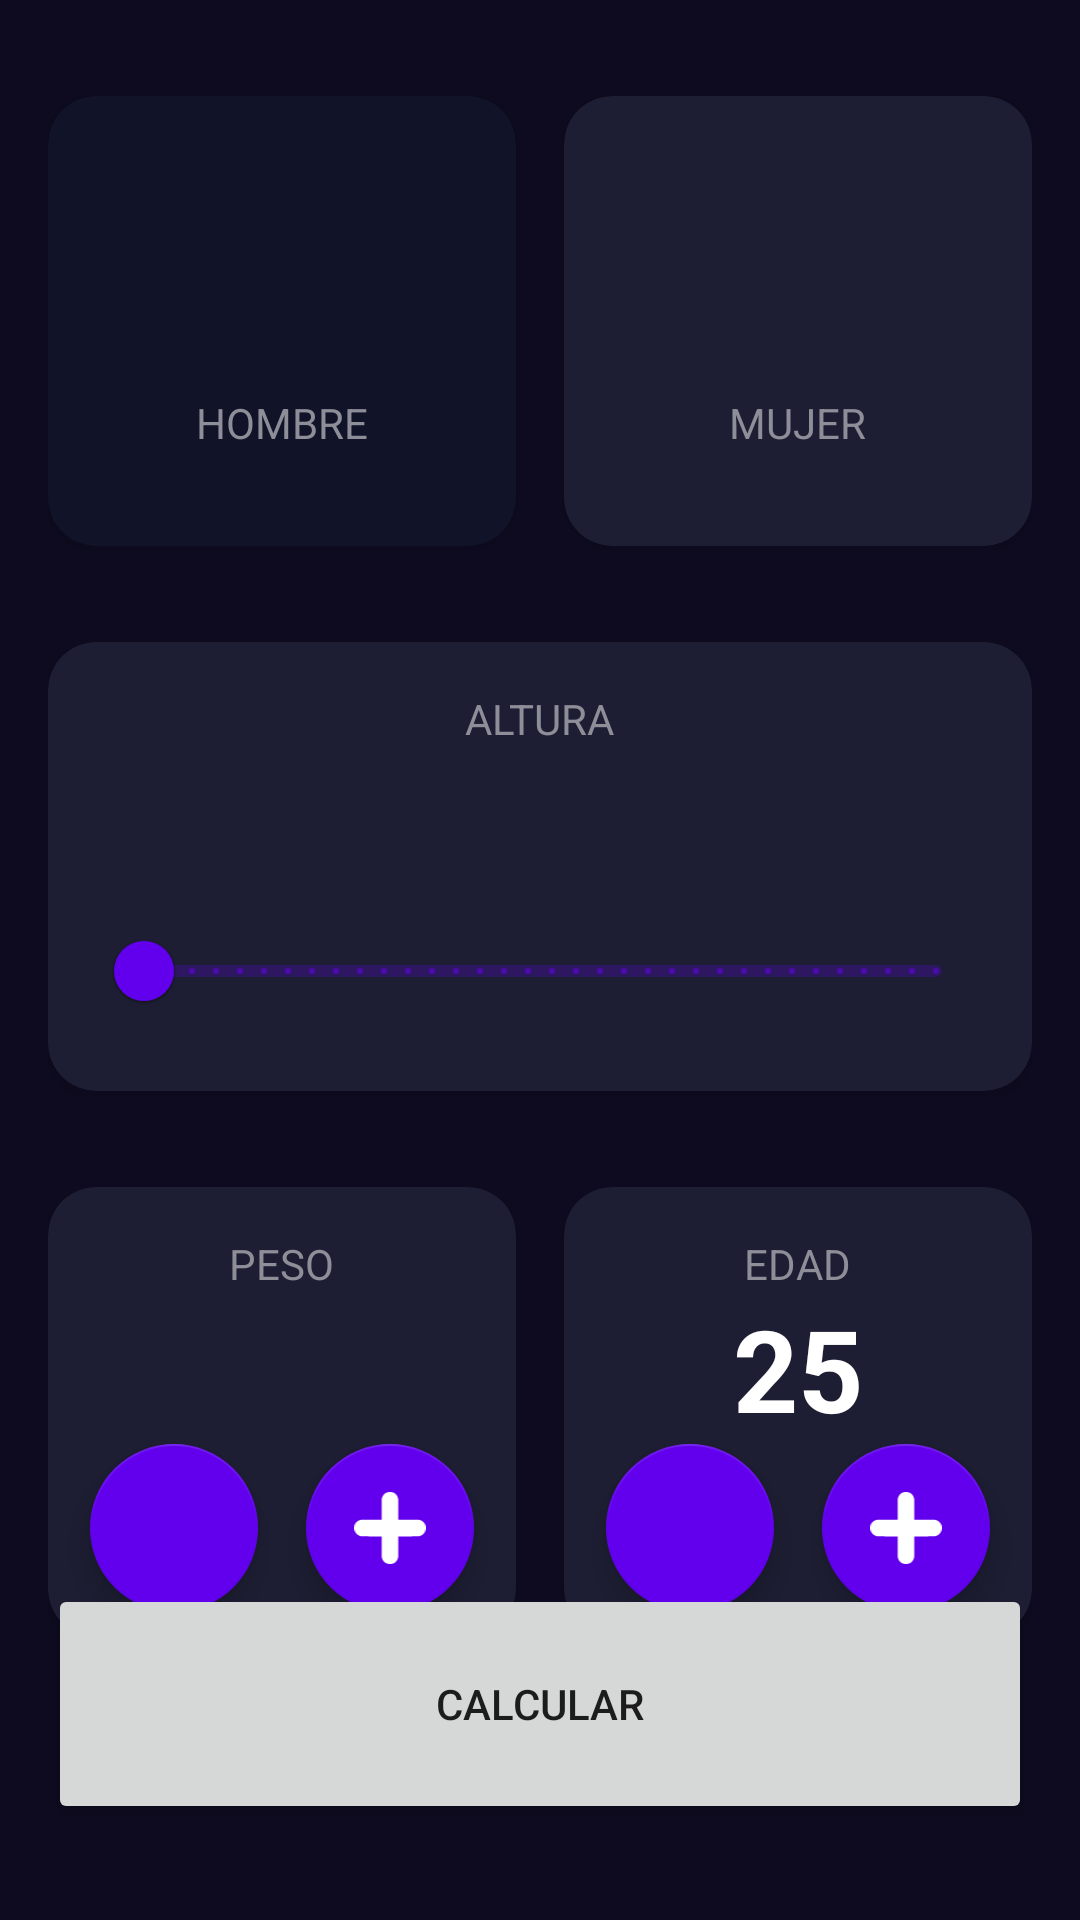

The Android layout XML behind this screen, and the referenced resources:
<!-- AndroidManifest.xml: application theme Theme.Curso0 -->
<!-- res/layout/activity_imc_calculator.xml -->
<?xml version="1.0" encoding="utf-8"?>
<androidx.constraintlayout.widget.ConstraintLayout xmlns:android="http://schemas.android.com/apk/res/android"
    xmlns:app="http://schemas.android.com/apk/res-auto"
    xmlns:tools="http://schemas.android.com/tools"
    android:layout_width="match_parent"
    android:layout_height="match_parent"
    android:background="@color/background_app"
    android:paddingHorizontal="16dp"
    android:paddingVertical="32dp"
    tools:context=".IMCCalculator.ImcCalculatorActivity"
    tools:ignore="UnknownId">

    <androidx.cardview.widget.CardView
        android:id="@+id/viewMale"
        android:layout_width="0dp"
        android:layout_height="150dp"
        android:layout_marginEnd="16dp"
        app:cardBackgroundColor="@color/background_component_selected"
        app:cardCornerRadius="16dp"
        app:layout_constraintEnd_toStartOf="@+id/viewFemale"
        app:layout_constraintStart_toStartOf="parent"
        app:layout_constraintTop_toTopOf="parent">

        <androidx.appcompat.widget.LinearLayoutCompat
            android:layout_width="match_parent"
            android:layout_height="match_parent"
            android:gravity="center"
            android:orientation="vertical">

            <ImageView
                android:layout_width="60dp"
                android:layout_height="60dp"
                android:src="@drawable/ic_male"
                app:tint="@color/white" />

            <TextView
                android:layout_width="wrap_content"
                android:layout_height="wrap_content"
                android:layout_marginTop="8dp"
                android:text="@string/male"
                android:textAllCaps="true"
                android:textColor="@color/title_text" />
        </androidx.appcompat.widget.LinearLayoutCompat>

    </androidx.cardview.widget.CardView>

    <androidx.cardview.widget.CardView
        android:id="@+id/viewFemale"
        android:layout_width="0dp"
        android:layout_height="150dp"
        app:cardBackgroundColor="@color/background_component"
        app:cardCornerRadius="16dp"
        app:layout_constraintEnd_toEndOf="parent"
        app:layout_constraintStart_toEndOf="@+id/viewMale"
        app:layout_constraintTop_toTopOf="parent">

        <androidx.appcompat.widget.LinearLayoutCompat
            android:layout_width="match_parent"
            android:layout_height="match_parent"
            android:gravity="center"
            android:orientation="vertical">

            <ImageView
                android:layout_width="60dp"
                android:layout_height="60dp"
                android:src="@drawable/ic_female"
                app:tint="@color/white" />

            <TextView
                android:layout_width="wrap_content"
                android:layout_height="wrap_content"
                android:layout_marginTop="8dp"
                android:text="@string/female"
                android:textAllCaps="true"
                android:textColor="@color/title_text" />
        </androidx.appcompat.widget.LinearLayoutCompat>


    </androidx.cardview.widget.CardView>

    <androidx.cardview.widget.CardView
        android:id="@+id/viewHeight"
        android:layout_width="0dp"
        android:layout_height="wrap_content"
        android:layout_marginTop="32dp"
        app:cardBackgroundColor="@color/background_component"
        app:cardCornerRadius="16dp"
        app:layout_constraintEnd_toEndOf="parent"
        app:layout_constraintStart_toStartOf="parent"
        app:layout_constraintTop_toBottomOf="@id/viewMale">

        <androidx.appcompat.widget.LinearLayoutCompat
            android:layout_width="match_parent"
            android:layout_height="wrap_content"
            android:layout_margin="16dp"
            android:gravity="center"
            android:orientation="vertical">

            <TextView
                android:layout_width="wrap_content"
                android:layout_height="wrap_content"
                android:text="@string/height"
                android:textAllCaps="true"
                android:textColor="@color/title_text" />

            <TextView
                android:id="@+id/tvHeight"
                android:layout_width="wrap_content"
                android:layout_height="wrap_content"
                android:textColor="@color/white"
                android:textSize="38sp"
                android:textStyle="bold"
                tools:text="120 cm" />

            <com.google.android.material.slider.RangeSlider
                android:id="@+id/rsHeight"
                android:layout_width="match_parent"
                android:layout_height="wrap_content"
                android:contentDescription="altura"
                android:stepSize="1"
                android:valueFrom="120"
                android:valueTo="200" />


        </androidx.appcompat.widget.LinearLayoutCompat>

    </androidx.cardview.widget.CardView>

    <androidx.cardview.widget.CardView
        android:id="@+id/viewWeight"
        android:layout_width="0dp"
        android:layout_height="150dp"
        android:layout_marginTop="32dp"
        android:layout_marginEnd="16dp"
        app:cardBackgroundColor="@color/background_component"
        app:cardCornerRadius="16dp"
        app:layout_constraintEnd_toStartOf="@+id/viewFemale"
        app:layout_constraintStart_toStartOf="parent"
        app:layout_constraintTop_toBottomOf="@id/viewHeight">

        <LinearLayout
            android:layout_width="match_parent"
            android:layout_height="match_parent"
            android:gravity="center"
            android:orientation="vertical">

            <TextView
                android:layout_width="wrap_content"
                android:layout_height="wrap_content"
                android:layout_marginTop="8dp"
                android:text="@string/weight"
                android:textAllCaps="true"
                android:textColor="@color/title_text" />

            <TextView
                android:id="@+id/tvWeight"
                android:layout_width="wrap_content"
                android:layout_height="wrap_content"
                android:textColor="@color/white"
                android:textSize="38sp"
                android:textStyle="bold"
                tools:text="64" />

            <androidx.appcompat.widget.LinearLayoutCompat
                android:layout_width="match_parent"
                android:layout_height="wrap_content"
                android:gravity="center"
                android:orientation="horizontal">

                <com.google.android.material.floatingactionbutton.FloatingActionButton
                    android:id="@+id/btnSubtractWeight"
                    android:layout_width="wrap_content"
                    android:layout_height="wrap_content"
                    android:layout_marginEnd="16dp"
                    android:contentDescription="RestarPeso"
                    android:src="@drawable/ic_subtrack"
                    app:backgroundTint="@color/background_fab"
                    app:tint="@color/white" />


                <com.google.android.material.floatingactionbutton.FloatingActionButton
                    android:id="@+id/btnPlusWeight"
                    android:layout_width="wrap_content"
                    android:layout_height="wrap_content"
                    android:contentDescription="SumarPeso"
                    android:src="@drawable/ic_plus"
                    app:backgroundTint="@color/background_fab"
                    app:tint="@color/white" />


            </androidx.appcompat.widget.LinearLayoutCompat>
        </LinearLayout>
    </androidx.cardview.widget.CardView>

    <androidx.cardview.widget.CardView
        android:id="@+id/viewAge"
        android:layout_width="0dp"
        android:layout_height="150dp"
        android:layout_marginStart="16dp"
        android:layout_marginTop="32dp"
        app:cardBackgroundColor="@color/background_component"
        app:cardCornerRadius="16dp"
        app:layout_constraintEnd_toEndOf="parent"
        app:layout_constraintStart_toEndOf="@id/viewWeight"
        app:layout_constraintTop_toBottomOf="@id/viewHeight">

        <LinearLayout
            android:layout_width="match_parent"
            android:layout_height="match_parent"
            android:gravity="center"
            android:orientation="vertical">

            <TextView
                android:layout_width="wrap_content"
                android:layout_height="wrap_content"
                android:layout_marginTop="8dp"
                android:text="@string/age"
                android:textAllCaps="true"
                android:textColor="@color/title_text" />

            <TextView
                android:id="@+id/tvAge"
                android:layout_width="wrap_content"
                android:layout_height="wrap_content"
                android:text="25"
                android:textColor="@color/white"
                android:textSize="38sp"
                android:textStyle="bold" />

            <androidx.appcompat.widget.LinearLayoutCompat
                android:layout_width="match_parent"
                android:layout_height="wrap_content"
                android:gravity="center"
                android:orientation="horizontal">

                <com.google.android.material.floatingactionbutton.FloatingActionButton
                    android:id="@+id/btnSubtractAge"
                    android:layout_width="wrap_content"
                    android:layout_height="wrap_content"
                    android:layout_marginEnd="16dp"
                    android:contentDescription="RestarEdad"
                    android:src="@drawable/ic_subtrack"
                    app:backgroundTint="@color/background_fab"
                    app:tint="@color/white" />


                <com.google.android.material.floatingactionbutton.FloatingActionButton
                    android:id="@+id/btnPlusAge"
                    android:layout_width="wrap_content"
                    android:layout_height="wrap_content"
                    android:contentDescription="SumarEdad"
                    android:src="@drawable/ic_plus"
                    app:backgroundTint="@color/background_fab"
                    app:tint="@color/white" />

            </androidx.appcompat.widget.LinearLayoutCompat>

        </LinearLayout>


    </androidx.cardview.widget.CardView>

    <Button
        android:id="@+id/btnCalculate"
        android:layout_width="0dp"
        android:layout_height="80dp"
        android:text="@string/calculate"
        android:textAllCaps="true"
        app:layout_constraintBottom_toBottomOf="parent"
        app:layout_constraintCircleRadius="16dp"
        app:layout_constraintEnd_toEndOf="parent"
        app:layout_constraintStart_toStartOf="parent">


    </Button>


</androidx.constraintlayout.widget.ConstraintLayout>
<!-- resources referenced by this layout -->
<resources>
  <color name="background_app">#0E0B20</color>
  <color name="background_component">#1D1E33</color>
  <color name="background_component_selected">#FF111328</color>
  <color name="background_fab">#FF6200EE</color>
  <color name="title_text">#FF8D8E98</color>
  <color name="white">#FFFFFFFF</color>
  <!-- drawable ic_plus (drawable) -->
  <vector xmlns:android="http://schemas.android.com/apk/res/android"
      android:width="1267dp"
      android:height="1280dp"
      android:viewportWidth="1267"
      android:viewportHeight="1280">
    <path
        android:pathData="M615,0.6c-19.5,1.9 -39.8,7.6 -55,15.5 -33.8,17.6 -59.2,52 -69.1,93.8 -5.4,22.6 -5.2,15.7 -5.6,205.8l-0.4,176.3 -171.2,-0c-185.4,-0 -183.9,-0 -207.1,5.4 -40.3,9.6 -73.9,34.6 -90.6,67.6 -11.4,22.7 -17,51.4 -15.7,81.7 1.7,39.8 15.6,72.4 42.1,98.9 20,19.9 41.5,31.9 69.5,38.5 20.4,4.9 18.3,4.9 201.3,4.9l171.7,-0 0.4,176.2c0.4,190.2 0.2,183.3 5.6,205.9 10,42.1 34.5,75.1 68.8,92.7 12.4,6.4 24.9,10.5 40.2,13.4 16.8,3.2 49.4,3.2 66.3,-0 30,-5.6 51.4,-16.7 71.3,-36.6 23.4,-23.6 36.5,-51.1 42.1,-88.6 1.6,-10.5 1.8,-27 2.1,-187.3l0.4,-175.7 171.7,-0c188.8,-0 184.9,0.1 209.1,-6.1 40,-10.3 71.5,-35 88.6,-69.8 15.1,-30.5 19.6,-74.1 11.5,-112.6 -8.3,-40.2 -32.8,-72 -69.7,-90.7 -12,-6.2 -19,-8.7 -33.2,-12.3 -21.8,-5.5 -21.1,-5.5 -206.8,-5.5l-171.2,-0 -0.4,-176.3c-0.3,-156.4 -0.5,-177.4 -2,-186.9 -5.9,-39.1 -20.3,-67.8 -46.3,-92.8 -18.4,-17.7 -39.3,-28 -66.9,-33.1 -10.8,-2 -40.6,-3.3 -51.5,-2.3z"
        android:fillColor="#000000"
        android:strokeColor="#00000000"/>
  </vector>
  <string name="age">Edad</string>
  <string name="calculate">Calcular</string>
  <string name="female">Mujer</string>
  <string name="height">Altura</string>
  <string name="male">Hombre</string>
  <string name="weight">Peso</string>
  <style name="Theme.Curso0" parent="Theme.MaterialComponents.DayNight.DarkActionBar">
          
          <item name="colorPrimary">@color/purple_500</item>
          <item name="colorPrimaryVariant">@color/purple_700</item>
          <item name="colorOnPrimary">@color/white</item>
          
          <item name="colorSecondary">@color/teal_200</item>
          <item name="colorSecondaryVariant">@color/teal_700</item>
          <item name="colorOnSecondary">@color/black</item>
          
          <item name="android:statusBarColor">?attr/colorPrimaryVariant</item>
          
      </style>
  <color name="purple_500">#FF6200EE</color>
  <color name="purple_700">#FF3700B3</color>
  <color name="teal_200">#FF03DAC5</color>
  <color name="teal_700">#FF018786</color>
  <color name="black">#FF000000</color>
</resources>
